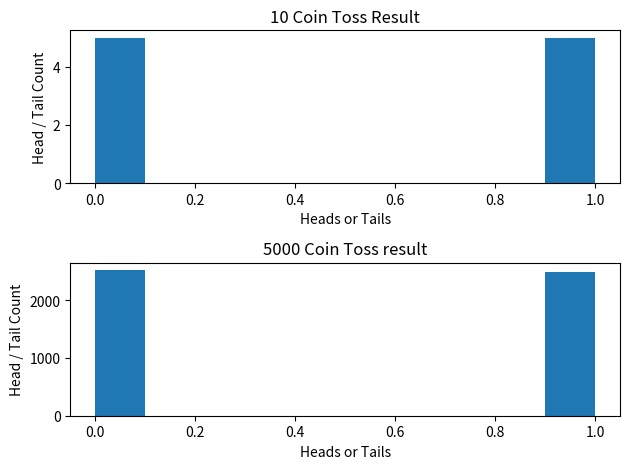

Python code for this plot:
import numpy as np
import matplotlib.pyplot as plt

# Expressing Head|Tail in terms of 1|0
TAIL = 0
HEAD = 1

SMALL_SAMPLE_COUNT = 10
LARGE_SAMPLE_COUNT = 5000

## Taking 50 samples and plotting a histogram
coin_toss_10_samples = np.random.choice([TAIL, HEAD], SMALL_SAMPLE_COUNT)
coin_toss_5000_samples = np.random.choice([TAIL, HEAD], LARGE_SAMPLE_COUNT)

data = [coin_toss_10_samples, coin_toss_5000_samples]
titles = ['10 Coin Toss Result', '5000 Coin Toss result']

f, a = plt.subplots(2, 1)

a = a.ravel()

for index, axis in enumerate(a):
    axis.hist(data[index])
    axis.set_title(titles[index])
    axis.set_xlabel("Heads or Tails")
    axis.set_ylabel("Head / Tail Count")

plt.tight_layout()
plt.show()
